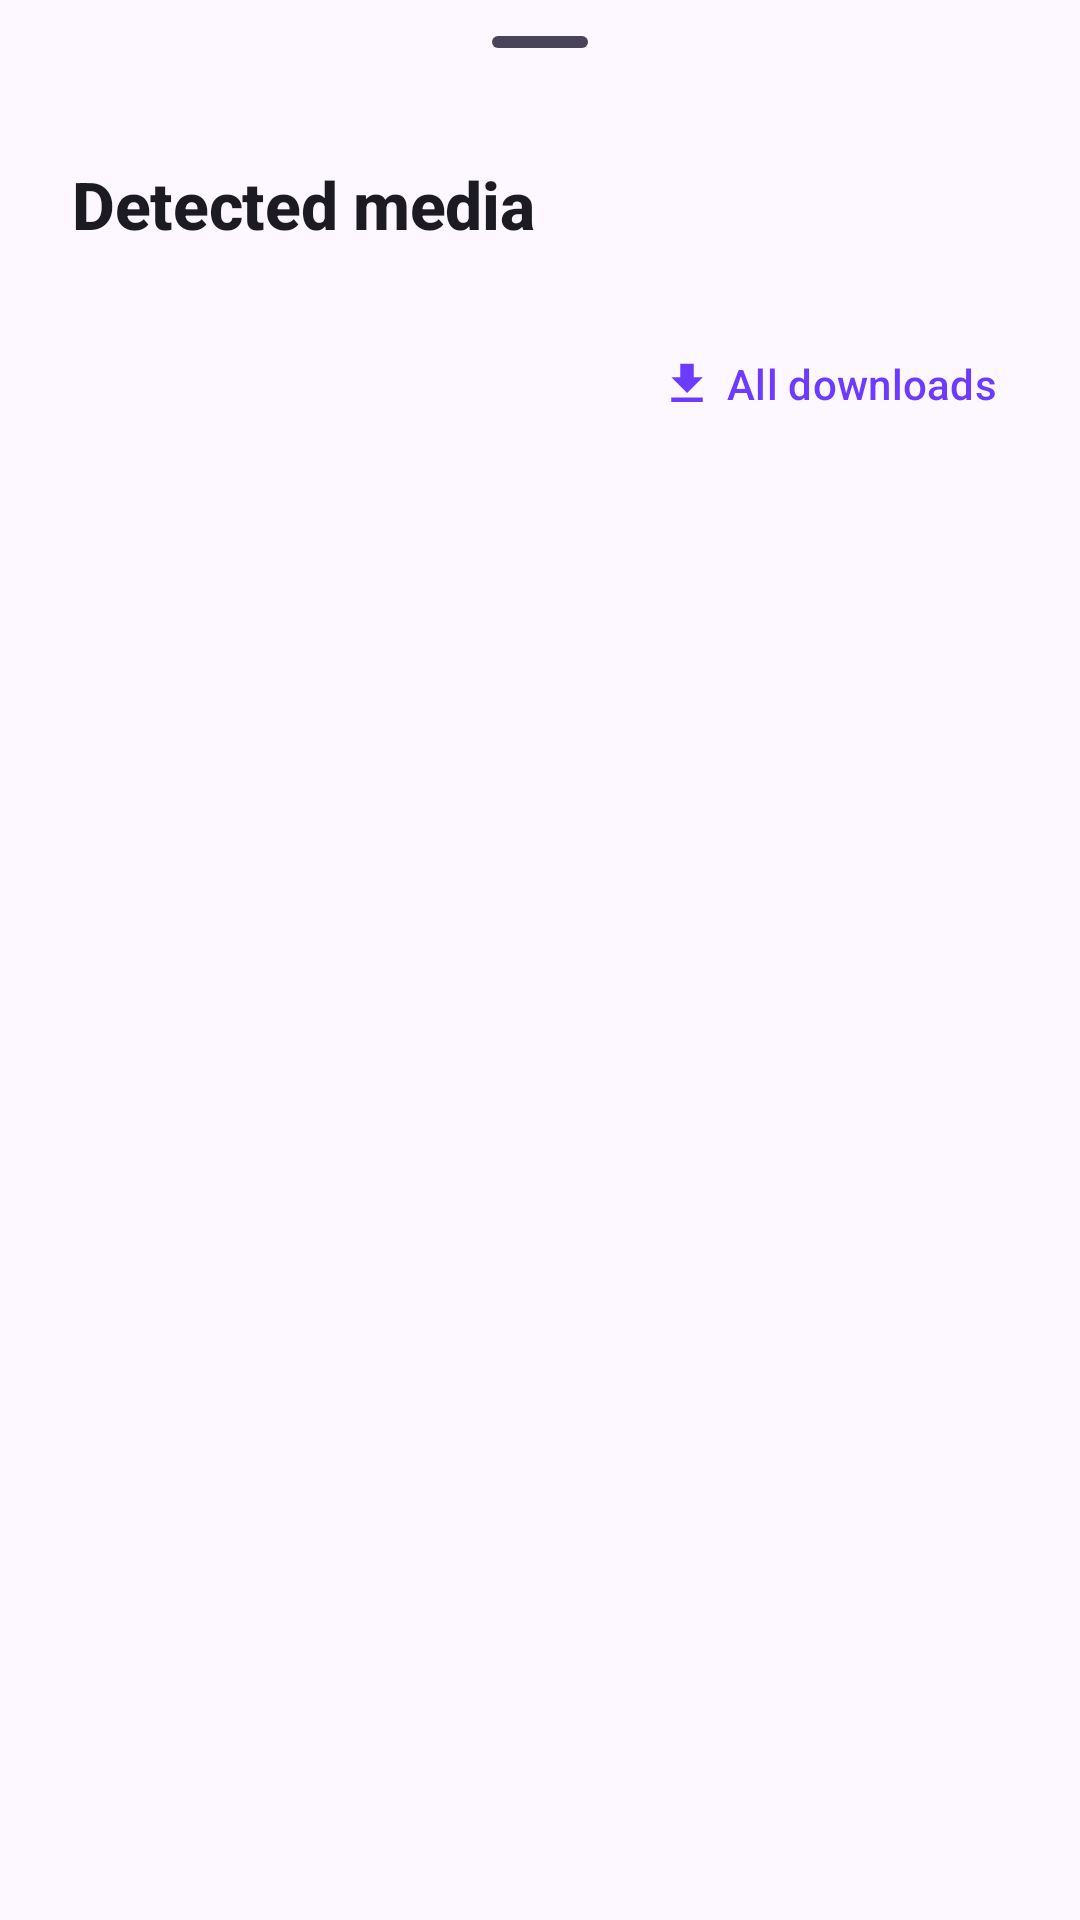

The Android layout XML behind this screen, and the referenced resources:
<!-- AndroidManifest.xml: application theme Theme.VideoDownloader -->
<!-- res/layout/sheet_downloads.xml -->
<?xml version="1.0" encoding="utf-8"?>
<LinearLayout xmlns:android="http://schemas.android.com/apk/res/android"
    xmlns:app="http://schemas.android.com/apk/res-auto"
    android:layout_width="match_parent"
    android:layout_height="wrap_content"
    android:orientation="vertical"
    android:paddingBottom="8dp">

    <com.google.android.material.bottomsheet.BottomSheetDragHandleView
        android:layout_width="match_parent"
        android:layout_height="wrap_content" />

    <LinearLayout
        style="@style/SheetHeader"
        android:paddingEnd="20dp">

        <TextView
            android:id="@+id/sheetTitle"
            style="@style/SheetTitle"
            android:layout_width="wrap_content"
            android:layout_weight="0"
            android:text="@string/detected_media_title" />

        <TextView
            android:id="@+id/mediaCount"
            android:layout_width="wrap_content"
            android:layout_height="wrap_content"
            android:layout_marginStart="10dp"
            android:background="@drawable/bg_count_pill"
            android:minWidth="28dp"
            android:gravity="center"
            android:paddingHorizontal="10dp"
            android:paddingVertical="2dp"
            android:textAppearance="?attr/textAppearanceLabelLarge"
            android:textColor="?attr/colorOnSecondaryContainer" />

        <View
            android:layout_width="0dp"
            android:layout_height="1dp"
            android:layout_weight="1" />

        <com.google.android.material.progressindicator.CircularProgressIndicator
            android:id="@+id/mediaLoading"
            android:layout_width="wrap_content"
            android:layout_height="wrap_content"
            android:indeterminate="true"
            android:visibility="gone"
            app:indicatorSize="22dp"
            app:trackThickness="3dp" />
    </LinearLayout>

    <LinearLayout
        android:id="@+id/emptyView"
        style="@style/EmptyState"
        android:visibility="gone">

        <ImageView
            style="@style/EmptyStateIcon"
            android:src="@drawable/ic_download" />

        <TextView
            style="@style/EmptyStateText"
            android:text="@string/no_media" />
    </LinearLayout>

    <androidx.recyclerview.widget.RecyclerView
        android:id="@+id/mediaList"
        style="@style/SheetList"
        android:paddingHorizontal="12dp" />

    <com.google.android.material.button.MaterialButton
        android:id="@+id/mediaAllDownloads"
        style="@style/Widget.Material3.Button.TextButton.Icon"
        android:layout_width="wrap_content"
        android:layout_height="wrap_content"
        android:layout_gravity="end"
        android:layout_marginEnd="12dp"
        android:text="@string/all_downloads"
        app:icon="@drawable/ic_download" />
</LinearLayout>
<!-- resources referenced by this layout -->
<resources>
  <!-- drawable ic_download (drawable) -->
  <vector xmlns:android="http://schemas.android.com/apk/res/android"
      android:width="24dp" android:height="24dp"
      android:viewportWidth="24" android:viewportHeight="24"
      android:tint="?attr/colorControlNormal">
      <path android:fillColor="@android:color/white"
          android:pathData="M19,9h-4L15,3L9,3v6L5,9l7,7 7,-7zM5,18v2h14v-2L5,18z" />
  </vector>
  <string name="all_downloads">All downloads</string>
  <string name="detected_media_title">Detected media</string>
  <string name="no_media">No videos detected on this page yet.\n\nPlay or scroll to the video, then reopen this list.</string>
  <style name="EmptyStateIcon">
          <item name="android:layout_width">72dp</item>
          <item name="android:layout_height">72dp</item>
          <item name="android:background">@drawable/bg_icon_circle</item>
          <item name="android:padding">20dp</item>
          <item name="android:contentDescription">@null</item>
          <item name="tint">?attr/colorOnSecondaryContainer</item>
      </style>
  <color name="md_primary">#6D3BFF</color>
  <color name="md_on_primary">#FFFFFF</color>
  <color name="md_primary_container">#EADDFF</color>
  <color name="md_on_primary_container">#22005D</color>
  <color name="md_secondary">#625B71</color>
  <color name="md_on_secondary">#FFFFFF</color>
  <color name="md_secondary_container">#EDE4FF</color>
  <color name="md_on_secondary_container">#2A1A5E</color>
  <color name="md_tertiary">#E9407A</color>
  <color name="md_on_tertiary">#FFFFFF</color>
  <color name="md_tertiary_container">#FFD9E3</color>
  <color name="md_on_tertiary_container">#3E001D</color>
  <color name="md_error">#BA1A1A</color>
  <color name="md_on_error">#FFFFFF</color>
  <color name="md_error_container">#FFDAD6</color>
  <color name="md_on_error_container">#410002</color>
  <color name="md_background">#FDF8FF</color>
  <color name="md_on_background">#1C1A22</color>
  <color name="md_surface">#FDF8FF</color>
  <color name="md_on_surface">#1C1A22</color>
  <color name="md_surface_variant">#E7E0F0</color>
  <color name="md_on_surface_variant">#4A4458</color>
  <color name="md_outline">#7A7489</color>
  <color name="md_outline_variant">#CBC3DA</color>
  <color name="md_surface_container_lowest">#FFFFFF</color>
  <color name="md_surface_container_low">#F8F1FF</color>
  <color name="md_surface_container">#F3ECFC</color>
  <color name="md_surface_container_high">#EFE7F9</color>
  <color name="md_surface_container_highest">#E9E1F4</color>
  <color name="md_inverse_surface">#312E38</color>
  <color name="md_inverse_on_surface">#F5EFF8</color>
  <color name="md_inverse_primary">#CDBDFF</color>
  <style name="TextAppearance.VD.HeadlineSmall" parent="TextAppearance.Material3.HeadlineSmall">
          <item name="android:fontFamily">sans-serif-medium</item>
          <item name="fontFamily">sans-serif-medium</item>
          <item name="android:textStyle">bold</item>
          <item name="android:letterSpacing">-0.01</item>
      </style>
  <style name="TextAppearance.VD.TitleLarge" parent="TextAppearance.Material3.TitleLarge">
          <item name="android:fontFamily">sans-serif-medium</item>
          <item name="fontFamily">sans-serif-medium</item>
          <item name="android:textStyle">bold</item>
          <item name="android:letterSpacing">-0.005</item>
      </style>
  <style name="TextAppearance.VD.TitleMedium" parent="TextAppearance.Material3.TitleMedium">
          <item name="android:fontFamily">sans-serif-medium</item>
          <item name="fontFamily">sans-serif-medium</item>
      </style>
  <style name="TextAppearance.VD.TitleSmall" parent="TextAppearance.Material3.TitleSmall">
          <item name="android:fontFamily">sans-serif-medium</item>
          <item name="fontFamily">sans-serif-medium</item>
      </style>
</resources>
